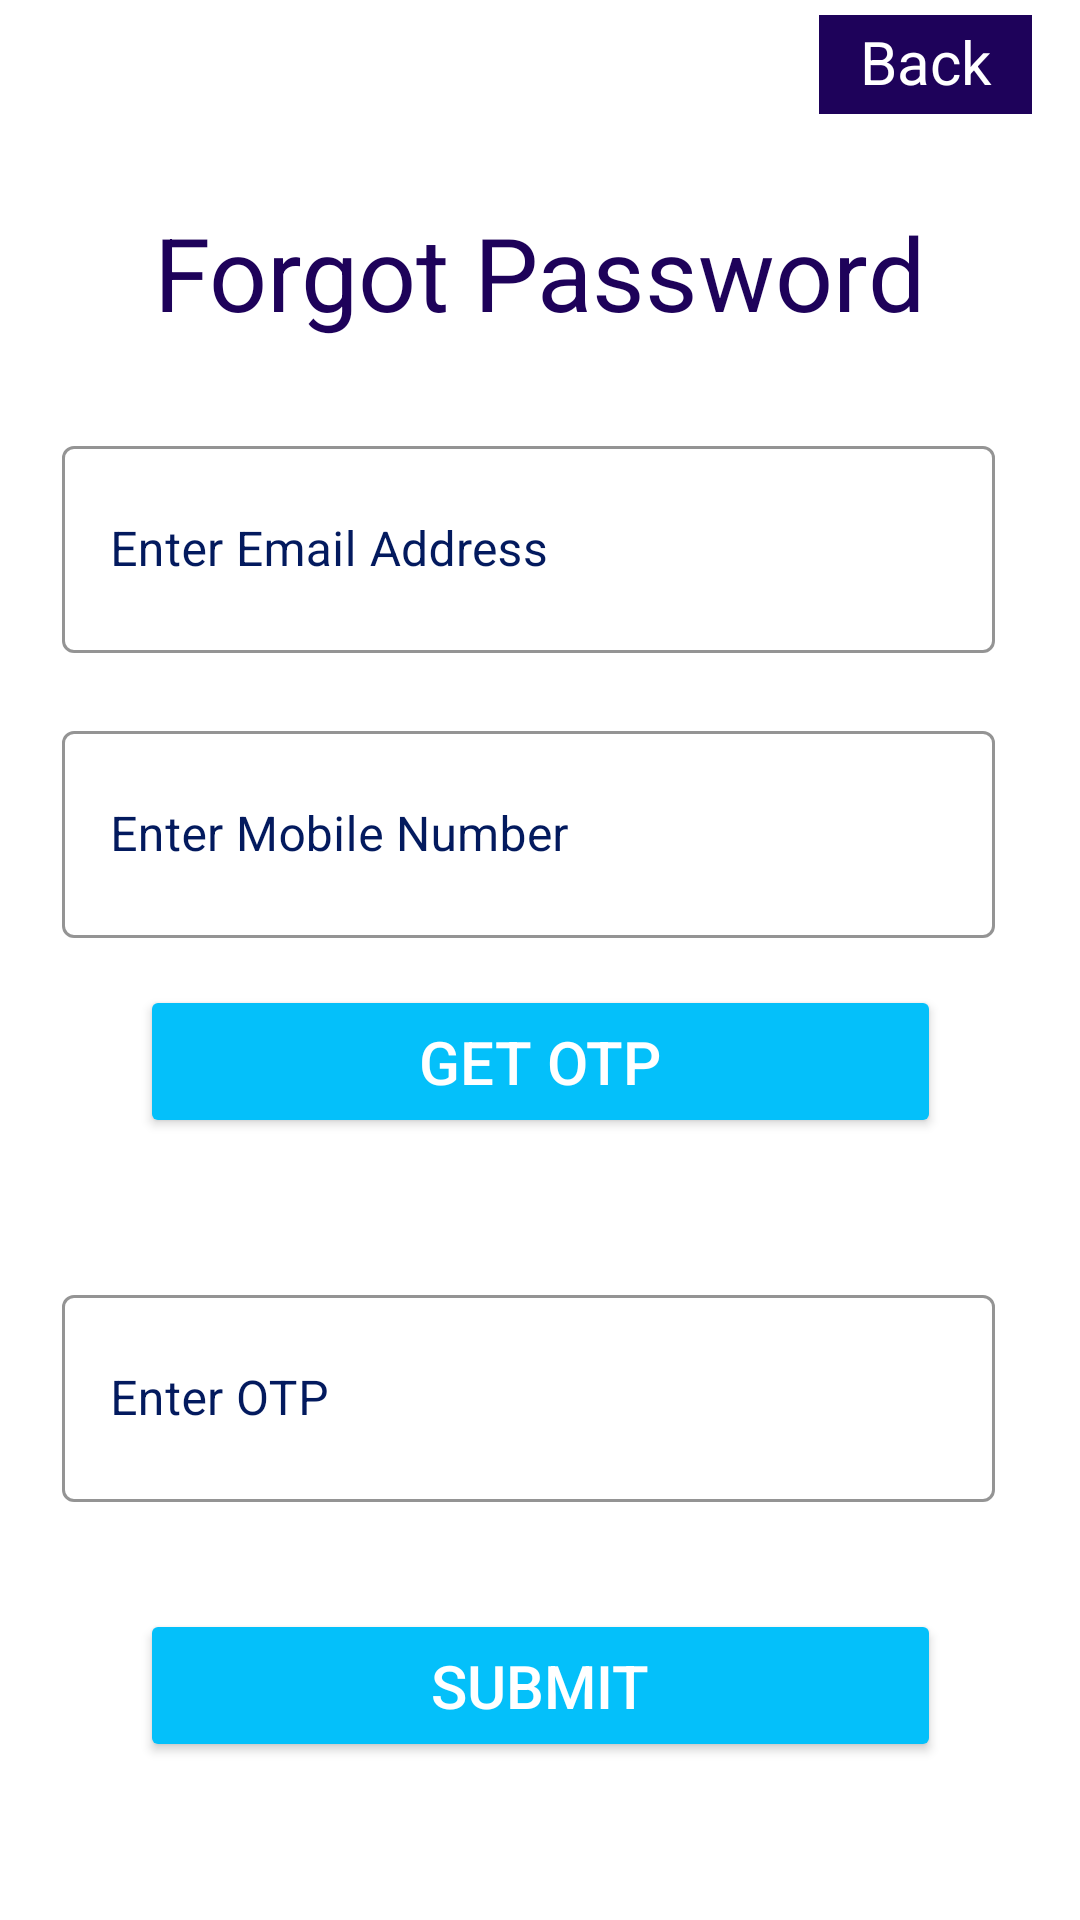

Produce the Android XML layout that renders to this screen, including the resource entries it uses.
<!-- AndroidManifest.xml: application theme Theme.LoginBox -->
<!-- res/layout/activity_forgotpassword.xml -->
<?xml version="1.0" encoding="utf-8"?>
<androidx.constraintlayout.widget.ConstraintLayout xmlns:android="http://schemas.android.com/apk/res/android"
    xmlns:app="http://schemas.android.com/apk/res-auto"
    xmlns:tools="http://schemas.android.com/tools"
    android:layout_width="match_parent"
    android:layout_height="match_parent"
    android:background="#FFFFFF"
    tools:context=".Forgotpassword">

    <TextView
        android:id="@+id/forgotname"
        android:layout_width="wrap_content"
        android:layout_height="wrap_content"
        android:layout_marginTop="68dp"
        android:text="Forgot Password"
        android:textAlignment="center"
        android:textColor="@color/logg"
        android:textSize="34sp"
        app:layout_constraintEnd_toEndOf="parent"
        app:layout_constraintHorizontal_bias="0.496"
        app:layout_constraintStart_toStartOf="parent"
        app:layout_constraintTop_toTopOf="parent" />

    <TextView
        android:id="@+id/back2"
        android:layout_width="71dp"
        android:layout_height="33dp"
        android:layout_marginTop="5dp"
        android:layout_marginEnd="16dp"
        android:background="#1E025A"
        android:paddingTop="2dp"
        android:text="Back"
        android:textAlignment="center"
        android:textColor="#FFFFFF"
        android:textSize="20sp"
        app:layout_constraintEnd_toEndOf="parent"
        app:layout_constraintTop_toTopOf="parent" />

    <com.google.android.material.textfield.TextInputLayout
        android:id="@+id/Emailadd"
        style="@style/Widget.MaterialComponents.TextInputLayout.OutlinedBox"
        android:layout_width="319dp"
        android:layout_height="90dp"
        android:layout_marginStart="40dp"
        android:layout_marginTop="30dp"
        android:layout_marginEnd="40dp"
        android:hint="Enter Email Address"
        android:textColorHint="#031A5E"
        app:boxStrokeColor="@color/logg"
        app:layout_constraintEnd_toEndOf="parent"

        app:layout_constraintStart_toStartOf="parent"
        app:layout_constraintTop_toBottomOf="@+id/forgotname">

        <com.google.android.material.textfield.TextInputEditText
            android:id="@+id/EmailaddEdit"
            android:layout_width="311dp"
            android:layout_height="69dp"
            android:backgroundTint="@color/purple_700"
            android:outlineProvider="background"
            android:textColor="#0F3C35" />
    </com.google.android.material.textfield.TextInputLayout>

    <com.google.android.material.textfield.TextInputLayout
        android:id="@+id/mobilenumber"
        style="@style/Widget.MaterialComponents.TextInputLayout.OutlinedBox"
        android:layout_width="319dp"
        android:layout_height="90dp"
        android:layout_marginStart="40dp"
        android:layout_marginTop="5dp"
        android:layout_marginEnd="40dp"
        android:hint="Enter Mobile Number"
        android:textColorHint="#031A5E"
        app:boxStrokeColor="@color/logg"
        app:layout_constraintEnd_toEndOf="parent"
        app:layout_constraintStart_toStartOf="parent"
        app:layout_constraintTop_toBottomOf="@+id/Emailadd">

        <com.google.android.material.textfield.TextInputEditText
            android:id="@+id/mobilenumberEdit"
            android:layout_width="311dp"
            android:layout_height="69dp"
            android:backgroundTint="@color/purple_700"
            android:outlineProvider="background"
            android:textColor="#0F3C35" />
    </com.google.android.material.textfield.TextInputLayout>

    <Button
        android:id="@+id/getotp"
        android:layout_width="267dp"
        android:layout_height="51dp"
        android:backgroundTint="#04C0FA"
        android:text="GET OTP"
        android:textColor="#FFFFFF"
        android:textIsSelectable="false"
        android:textSize="20sp"
        app:layout_constraintEnd_toEndOf="parent"
        app:layout_constraintStart_toStartOf="parent"
        app:layout_constraintTop_toBottomOf="@+id/mobilenumber" />

    <TextView
        android:id="@+id/otp"
        android:layout_width="202dp"
        android:layout_height="42dp"
        android:textAlignment="center"
        android:textColor="@color/logg"
        android:textSize="20sp"
        app:layout_constraintEnd_toEndOf="parent"
        app:layout_constraintStart_toStartOf="parent"
        app:layout_constraintTop_toBottomOf="@+id/getotp" />

    <Button
        android:id="@+id/submit"
        android:layout_width="267dp"
        android:layout_height="51dp"
        android:layout_marginTop="20dp"
        android:backgroundTint="#04C0FA"
        android:text="Submit"
        android:textColor="#FFFFFF"
        android:textIsSelectable="false"
        android:textSize="20sp"
        app:layout_constraintEnd_toEndOf="parent"
        app:layout_constraintStart_toStartOf="parent"
        app:layout_constraintTop_toBottomOf="@+id/enterotp" />

    <com.google.android.material.textfield.TextInputLayout
        android:id="@+id/enterotp"
        style="@style/Widget.MaterialComponents.TextInputLayout.OutlinedBox"
        android:layout_width="319dp"
        android:layout_height="90dp"
        android:layout_marginStart="40dp"
        android:layout_marginTop="5dp"
        android:layout_marginEnd="40dp"
        android:hint="Enter OTP"
        android:textColorHint="#031A5E"
        app:boxStrokeColor="@color/logg"
        app:layout_constraintEnd_toEndOf="parent"
        app:layout_constraintStart_toStartOf="parent"
        app:layout_constraintTop_toBottomOf="@+id/otp">

        <com.google.android.material.textfield.TextInputEditText
            android:id="@+id/enterotpEdit"
            android:layout_width="311dp"
            android:layout_height="69dp"
            android:backgroundTint="@color/purple_700"
            android:outlineProvider="background"
            android:textColor="#0F3C35" />
    </com.google.android.material.textfield.TextInputLayout>

</androidx.constraintlayout.widget.ConstraintLayout>
<!-- resources referenced by this layout -->
<resources>
  <color name="logg">#1E025A</color>
  <color name="purple_700">#FF3700B3</color>
  <style name="Theme.LoginBox" parent="Theme.MaterialComponents.DayNight.DarkActionBar">
          
          <item name="colorPrimary">@color/purple_500</item>
          <item name="colorPrimaryVariant">@color/purple_700</item>
          <item name="colorOnPrimary">@color/white</item>
          
          <item name="colorSecondary">@color/teal_200</item>
          <item name="colorSecondaryVariant">@color/teal_700</item>
          <item name="colorOnSecondary">@color/black</item>
          
          <item name="android:statusBarColor" tools:targetApi="l">?attr/colorPrimaryVariant</item>
          
      </style>
  <color name="purple_500">#FF6200EE</color>
  <color name="white">#FFFFFFFF</color>
  <color name="teal_200">#FF03DAC5</color>
  <color name="teal_700">#FF018786</color>
  <color name="black">#FF000000</color>
</resources>
